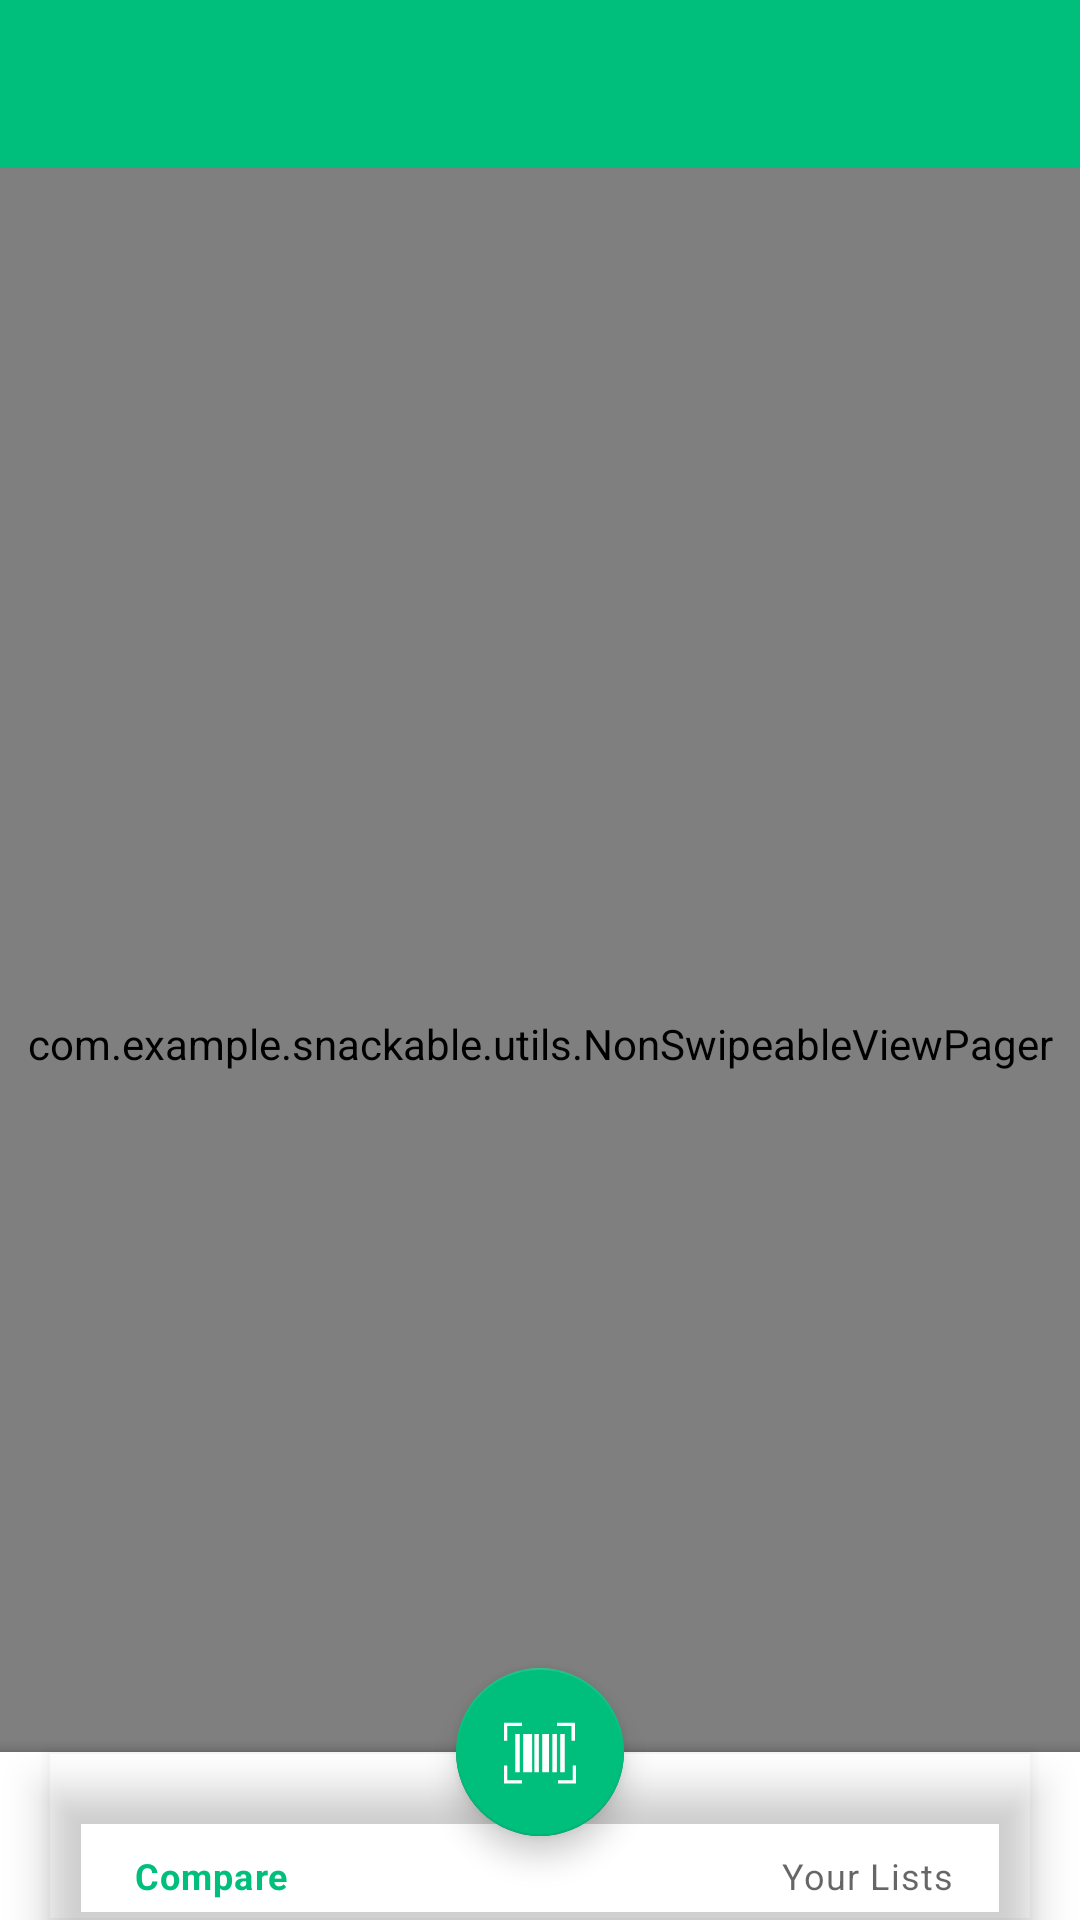

Produce the Android XML layout that renders to this screen, including the resource entries it uses.
<!-- AndroidManifest.xml: application theme Theme.Snackable -->
<!-- res/layout/activity_your_list.xml -->
<?xml version="1.0" encoding="utf-8"?>
<androidx.coordinatorlayout.widget.CoordinatorLayout xmlns:android="http://schemas.android.com/apk/res/android"
    android:layout_width="match_parent"
    android:layout_height="match_parent"
    xmlns:tools="http://schemas.android.com/tools"
    xmlns:app="http://schemas.android.com/apk/res-auto"
    tools:context=".CompareActivity.CompareActivity">
    <LinearLayout xmlns:android="http://schemas.android.com/apk/res/android"
        android:layout_width="match_parent"
        android:layout_height="match_parent"
        android:orientation="vertical"
        android:background="@color/bgColor"
        android:fitsSystemWindows="true"
        android:paddingBottom="56dp"> 
        
        <com.google.android.material.appbar.AppBarLayout
            android:layout_width="match_parent"
            android:layout_height="wrap_content">
            <com.google.android.material.tabs.TabLayout
                android:id="@+id/yourListTabLayout"
                android:layout_width="match_parent"
                android:layout_height="?attr/actionBarSize"
                app:tabTextColor="@color/white"
                app:tabIndicatorColor="@color/white"
                app:tabIndicatorHeight="5dp"
                app:tabSelectedTextColor="@color/white"
                android:background="@color/themeColor"/>
        </com.google.android.material.appbar.AppBarLayout>

        <com.example.snackable.utils.NonSwipeableViewPager
            android:id="@+id/yourListViewPager"
            android:layout_width="match_parent"
            android:layout_height="match_parent"/>


    </LinearLayout>

    
    <com.google.android.material.bottomappbar.BottomAppBar
        android:id="@+id/bottomAppBar"
        android:layout_width="match_parent"
        android:layout_height="wrap_content"
        app:fabCradleMargin="0dp"
        app:fabCradleRoundedCornerRadius="0dp"
        android:layout_gravity="bottom">
        <com.google.android.material.bottomnavigation.BottomNavigationView
            android:id="@+id/bottomNavigationView"
            android:layout_width="match_parent"
            android:layout_height="match_parent"
            android:layout_marginEnd="16dp"
            android:background="@android:color/transparent"
            app:menu="@menu/bottom_nav_bar"/>
    </com.google.android.material.bottomappbar.BottomAppBar>
    <com.google.android.material.floatingactionbutton.FloatingActionButton
        android:id="@+id/fab"
        app:backgroundTint="@color/themeColor"
        android:layout_width="wrap_content"
        android:layout_height="wrap_content"
        android:src="@drawable/ic_scanner_img_svg"
        app:tint="#FFFFFF"
        app:layout_anchor="@id/bottomAppBar" />

</androidx.coordinatorlayout.widget.CoordinatorLayout>
<!-- resources referenced by this layout -->
<resources>
  <color name="bgColor">#EEEEEE</color>
  <color name="themeColor">#00BF7C</color>
  <color name="white">#FFFFFFFF</color>
  <!-- drawable ic_scanner_img_svg (drawable) -->
  <vector android:height="32dp" android:viewportHeight="32"
      android:viewportWidth="32" android:width="32dp" xmlns:android="http://schemas.android.com/apk/res/android">
      <path android:fillColor="#ffffff" android:pathData="M5,8h2v17h-2z"/>
      <path android:fillColor="#ffffff" android:pathData="M21.5,8h2v17h-2z"/>
      <path android:fillColor="#ffffff" android:pathData="M25,8h2v17h-2z"/>
      <path android:fillColor="#ffffff" android:pathData="M8.5,8h4v17h-4z"/>
      <path android:fillColor="#ffffff" android:pathData="M17,8h3v17h-3z"/>
      <path android:fillColor="#ffffff" android:pathData="M13.5,8h2v17h-2z"/>
      <path android:fillColor="#ffffff" android:pathData="M1.4546,4.4545H8V3H0V11H1.4546V4.4545Z"/>
      <path android:fillColor="#ffffff" android:pathData="M30.0455,4.4545V11H31.5V3L23.5,3V4.4545H30.0455Z"/>
      <path android:fillColor="#ffffff" android:pathData="M1.4546,28.5455L1.4546,22H0L0,30H8V28.5455H1.4546Z"/>
      <path android:fillColor="#ffffff" android:pathData="M30.5455,28.5455H24V30H32V22H30.5455V28.5455Z"/>
  </vector>
  <style name="Theme.Snackable" parent="Theme.MaterialComponents.DayNight.NoActionBar">
          
          <item name="colorPrimary">@color/themeColor</item>
          <item name="colorPrimaryVariant">@color/statusBar</item>
          <item name="colorOnPrimary">@color/white</item>
          
          <item name="colorSecondary">@color/teal_200</item>
          <item name="colorSecondaryVariant">@color/teal_700</item>
          <item name="colorOnSecondary">@color/black</item>
          
          <item name="android:statusBarColor" tools:targetApi="l">?attr/colorPrimaryVariant</item>
          
          <item name="colorAccent">@color/themeColor</item>
          <item name="android:actionMenuTextColor">@color/white</item>
      </style>
  <color name="statusBar">#00A96F</color>
  <color name="teal_200">#FF03DAC5</color>
  <color name="teal_700">#FF018786</color>
  <color name="black">#FF000000</color>
</resources>
